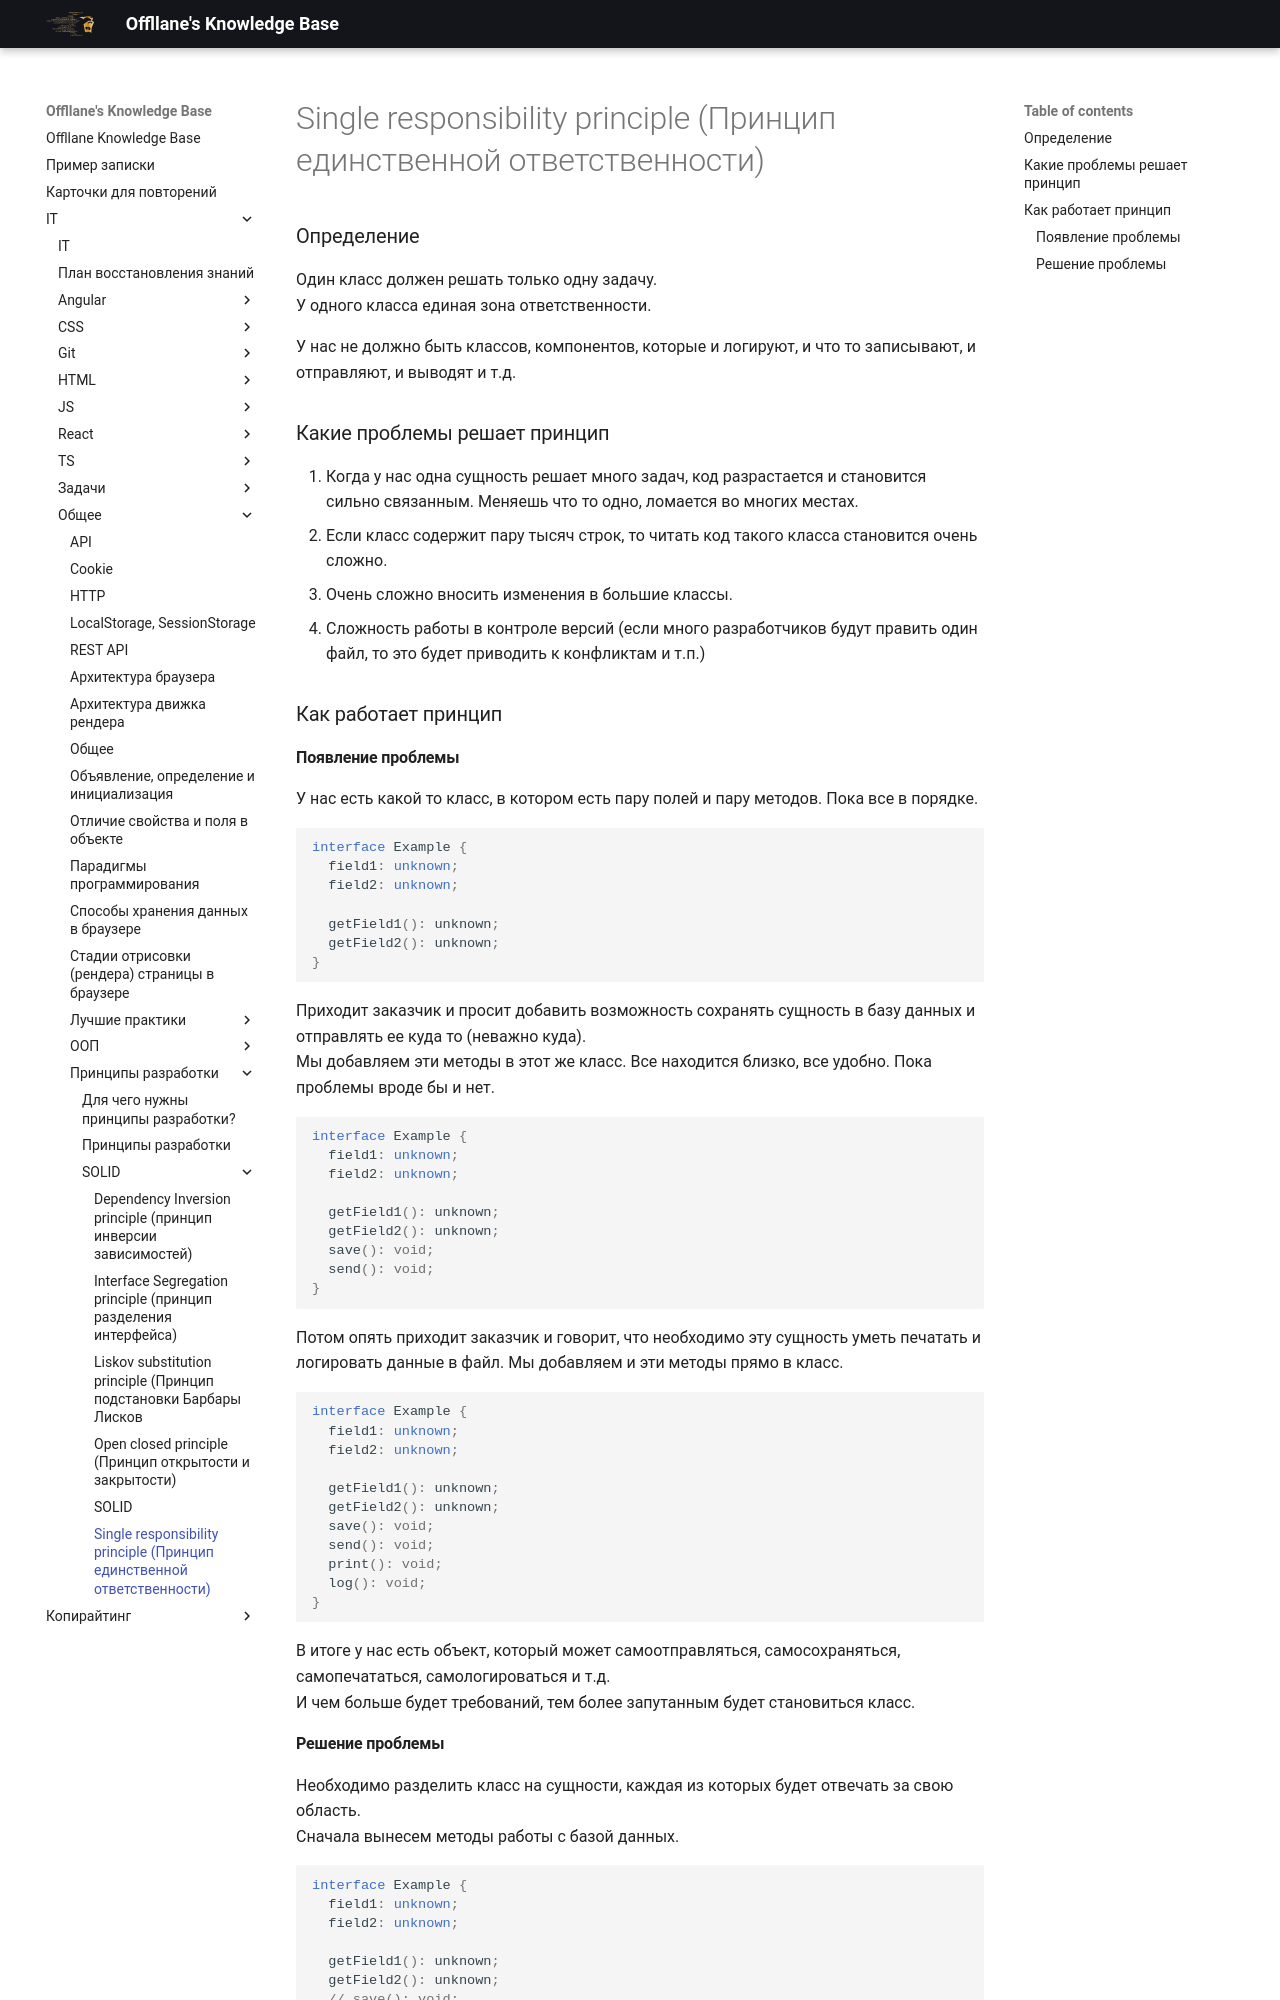

repository: Offllane/PublishedKnowledgeBase · page: IT/Общее/Принципы разработки/SOLID/Single responsibility principle (Принцип единственной ответственности)/index.html · generator: mkdocs

### Определение
Один класс должен решать только одну задачу.
У одного класса единая зона ответственности.

У нас не должно быть классов, компонентов, которые и логируют, и что то записывают, и отправляют, и выводят и т.д.
### Какие проблемы решает принцип
1. Когда у нас одна сущность решает много задач, код разрастается и становится сильно связанным. Меняешь что то одно, ломается во многих местах.
2. Если класс содержит пару тысяч строк, то читать код такого класса становится очень сложно.
3. Очень сложно вносить изменения в большие классы.
4. Сложность работы в контроле версий (если много разработчиков будут править один файл, то это будет приводить к конфликтам и т.п.)

### Как работает принцип
#### Появление проблемы
У нас есть какой то класс, в котором есть пару полей и пару методов. Пока все в порядке.
```ts
interface Example {  
  field1: unknown;  
  field2: unknown;  
  
  getField1(): unknown;  
  getField2(): unknown;  
}
```

Приходит заказчик и просит добавить возможность сохранять сущность в базу данных и отправлять ее куда то (неважно куда). 
Мы добавляем эти методы в этот же класс. Все находится близко, все удобно. Пока проблемы вроде бы и нет.
```ts
interface Example {  
  field1: unknown;  
  field2: unknown;  
  
  getField1(): unknown;  
  getField2(): unknown;  
  save(): void;  
  send(): void;  
}
```

Потом опять приходит заказчик и говорит, что необходимо эту сущность уметь печатать и логировать данные в файл. Мы добавляем и эти методы прямо в класс.
```ts
interface Example {  
  field1: unknown;  
  field2: unknown;  
  
  getField1(): unknown;  
  getField2(): unknown;  
  save(): void;  
  send(): void;  
  print(): void;  
  log(): void;  
}
```

В итоге у нас есть объект, который может самоотправляться, самосохраняться, самопечататься, самологироваться и т.д. 
И чем больше будет требований, тем более запутанным будет становиться класс.
